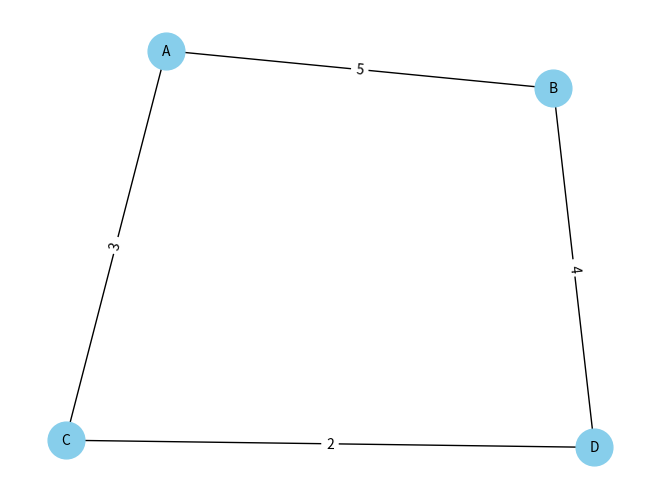

Reproduce this figure in Python.
graph = {
    'nodes': {
        'A': {
            'name': 'Node A',
            'value': 1
        },
        'B': {
            'name': 'Node B',
            'value': 2
        },
        'C': {
            'name': 'Node C',
            'value': 3
        },
        'D': {
            'name': 'Node D',
            'value': 4
        },
    },
    'edges': [{
        'source': 'A',
        'target': 'B',
        'weight': 5
    }, {
        'source': 'A',
        'target': 'C',
        'weight': 3
    }, {
        'source': 'B',
        'target': 'D',
        'weight': 4
    }, {
        'source': 'C',
        'target': 'D',
        'weight': 2
    }]
}

import networkx as nx
import matplotlib.pyplot as plt

# Create a graph object
G = nx.Graph()

# Add nodes
for node, attrs in graph['nodes'].items():
    G.add_node(node, **attrs)

# Add edges
for edge in graph['edges']:
    G.add_edge(edge['source'], edge['target'], weight=edge['weight'])

# Draw the graph
pos = nx.spring_layout(G)
nx.draw(G,
        pos,
        with_labels=True,
        node_size=700,
        node_color="skyblue",
        font_size=10,
        font_color="black")
labels = nx.get_edge_attributes(G, 'weight')
nx.draw_networkx_edge_labels(G, pos, edge_labels=labels)
plt.show()
